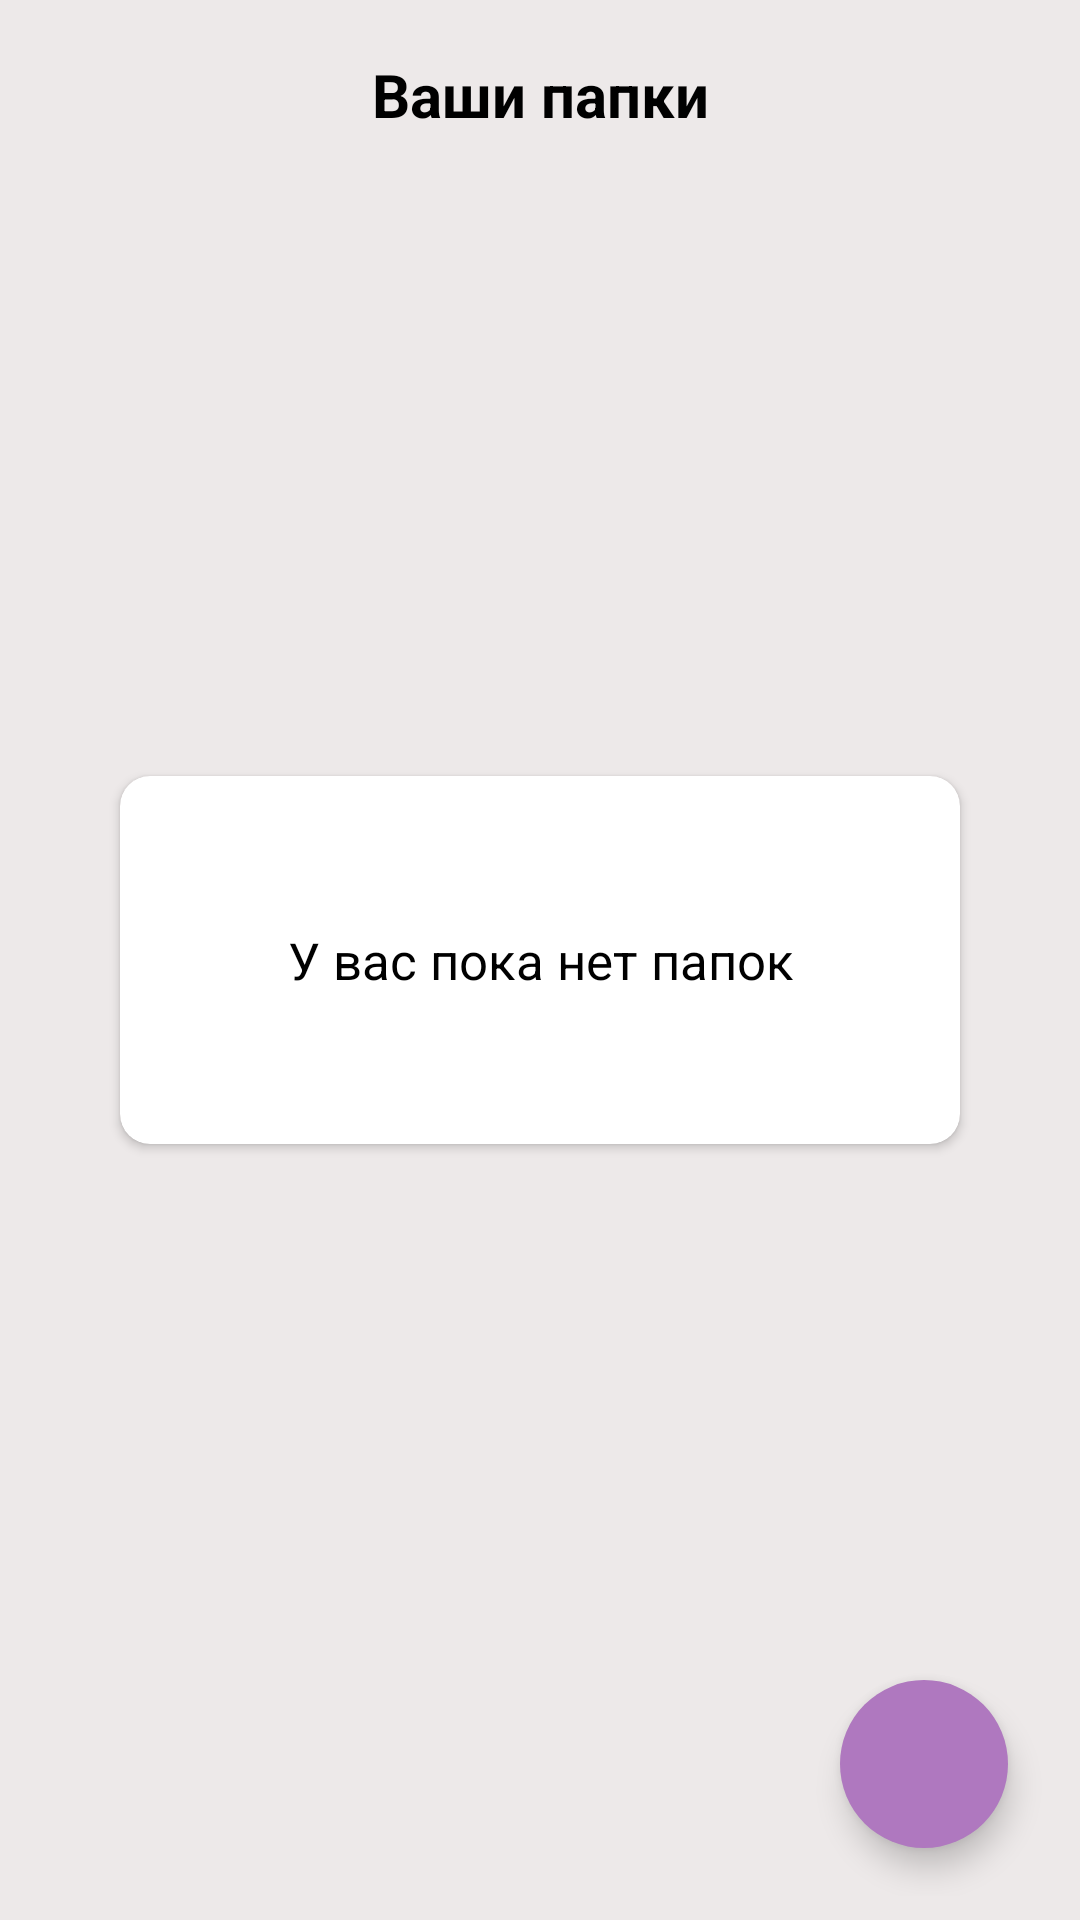

Reconstruct the res/layout file that produces this screen, plus the resources it refers to.
<!-- AndroidManifest.xml: application theme Theme.NoteAppM -->
<!-- res/layout/fragment_group_list.xml -->
<?xml version="1.0" encoding="utf-8"?>
<androidx.constraintlayout.widget.ConstraintLayout xmlns:android="http://schemas.android.com/apk/res/android"
    xmlns:tools="http://schemas.android.com/tools"
    android:layout_width="match_parent"
    android:layout_height="match_parent"
    xmlns:app="http://schemas.android.com/apk/res-auto"
    android:background="@color/background_white"
    android:padding="8dp"
    tools:context=".ui.fragments.GroupListFragment">

    <TextView
        android:id="@+id/noNotesTextView"
        android:layout_width="wrap_content"
        android:layout_height="wrap_content"
        android:text="Ваши папки"
        android:gravity="top"
        android:padding="10dp"
        android:textColor="@color/black"
        android:textSize="20sp"
        android:textStyle="bold"
        app:layout_constraintEnd_toEndOf="parent"
        app:layout_constraintStart_toStartOf="parent"
        app:layout_constraintTop_toTopOf="parent"/>

    <com.google.android.material.floatingactionbutton.FloatingActionButton
        android:id="@+id/addGroupFloatingActionButton"
        android:layout_width="wrap_content"
        android:layout_height="wrap_content"
        android:layout_marginEnd="16dp"
        android:layout_marginBottom="16dp"
        android:clickable="true"
        android:backgroundTint="@color/colorPrimary"
        android:tintMode="@color/white"
        app:borderWidth="0dp"
        android:src="@drawable/ic_baseline_add_24"
        app:layout_constraintBottom_toBottomOf="parent"
        app:layout_constraintEnd_toEndOf="parent" />

    <androidx.cardview.widget.CardView
        android:id="@+id/cardView"
        android:layout_width="match_parent"
        android:layout_height="wrap_content"
        android:backgroundTint="@color/white"
        android:elevation="10dp"
        app:cardCornerRadius="10dp"
        android:layout_margin="32dp"
        app:layout_constraintBottom_toBottomOf="parent"
        app:layout_constraintEnd_toEndOf="parent"
        app:layout_constraintStart_toStartOf="parent"
        app:layout_constraintTop_toTopOf="parent">

        <TextView
            android:id="@+id/noGroupsTextView"
            android:layout_width="match_parent"
            android:layout_height="match_parent"
            android:text="У вас пока нет папок"
            android:gravity="center"
            android:padding="50dp"
            android:textColor="@color/black"
            android:textSize="17sp"/>

    </androidx.cardview.widget.CardView>

    <androidx.recyclerview.widget.RecyclerView
        android:id="@+id/groupsRecyclerView"
        android:layout_width="match_parent"
        android:layout_height="match_parent"
        android:layout_marginTop="50dp"
        app:layout_constraintBottom_toBottomOf="parent"
        app:layout_constraintEnd_toEndOf="parent"
        app:layout_constraintStart_toStartOf="parent"
        app:layout_constraintTop_toTopOf="parent" />

</androidx.constraintlayout.widget.ConstraintLayout>
<!-- resources referenced by this layout -->
<resources>
  <color name="background_white">#EDE9E9</color>
  <color name="black">#FF000000</color>
  <color name="colorPrimary">#AF78BF</color>
  <color name="white">#FFFFFFFF</color>
  <style name="Theme.NoteAppM" parent="Theme.MaterialComponents.DayNight.NoActionBar">
          
          <item name="colorPrimary">@color/colorPrimary</item>
          <item name="colorPrimaryVariant">@color/colorPrimaryDark</item>
          <item name="colorOnPrimary">@color/white</item>
          <item name="android:statusBarColor" tools:targetApi="l">@color/colorAccent</item>
          
      </style>
  <color name="colorPrimaryDark">#6E018E</color>
  <color name="colorAccent">#C5ACCC</color>
</resources>
